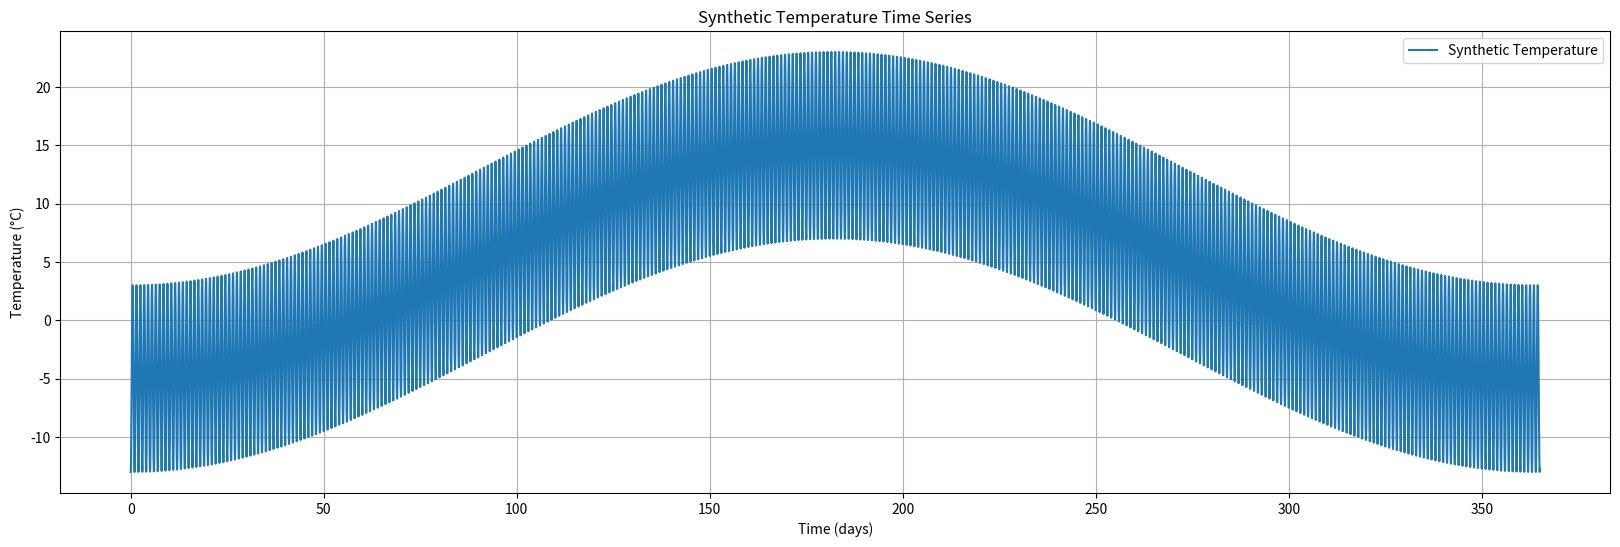
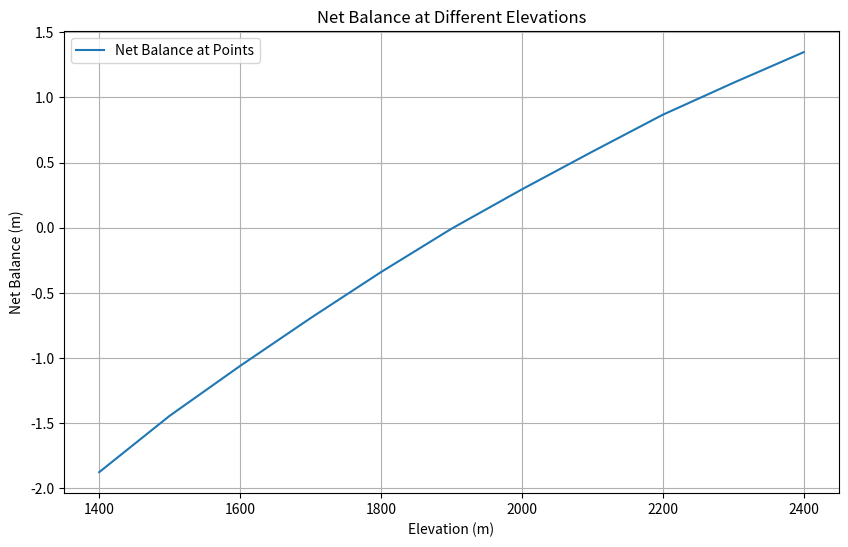

Reproduce these figures in Python, in order.
import pandas as pd
import numpy as np
import matplotlib.pyplot as plt

def synthetic_P(t):
    return np.full_like(t, 8e-3)

def synthetic_T(t):
    return -10*np.cos(2*np.pi/364 * t) - 8*np.cos(2*np.pi* t) + 5


def melt(T, melt_factor):

    if T >= 0:
        return T * melt_factor
    else:
        return 0.0

def accumulate(T, P, T_threshold):
    
    if T <= T_threshold:
        return P
    else:
        return 0.0
    
def lapse(T, dz, lapse_rate):
    
    return lapse_rate * dz + T

def net_balance_fn(dt, Ts, Ps, melt_factor, T_threshold):
    """
    Integrate the balance rate (this is at a point) over time for given temperature and precipitation arrays to get the "net balance".

    Args:
        dt: The time step.
        Ts: Array of temperatures.
        Ps: Array of precipitations.
        melt_factor: The factor to compute melt amount.
        T_threshold: The temperature threshold for accumulation.

    Returns:
        net balance (this is at a point)
    """
    assert len(Ts) == len(Ps)
    total = 0.0
    for T, P in zip(Ts, Ps):
        balance_rate = -melt(T, melt_factor) + accumulate(T, P, T_threshold)
        total += balance_rate * dt
    return total


def glacier_net_balance_fn(zs, dt, Ts, Ps, melt_factor, T_threshold, lapse_rate):
    """
    Calculate:
    - the glacier net balance (integration of balance rate over time and space)
    - the net balance at each point (integration of balance rate over time)

    Args:
        zs: Array of elevations (with the weather station as datum)
        dt: The time step.
        Ts: Array of temperatures.
        Ps: Array of precipitations.
        melt_factor: The factor to compute melt amount.
        T_threshold: The temperature threshold for accumulation.
        lapse_rate: The lapse rate (temperature change per unit elevation change).

    Returns:
        the glacier net balance [m]
        net balance at all points [m]
    """
    glacier_net_balance = 0.0
    net_balance = np.zeros(len(zs))
    for i, z in enumerate(zs):
        TT = [lapse(T, z, lapse_rate) for T in Ts]
        net_balance[i] = net_balance_fn(dt, TT, Ps, melt_factor, T_threshold)
        glacier_net_balance += net_balance[i]
    return glacier_net_balance / len(zs), net_balance


# Constants

melt_factor = 0.005  # m/d/°C
lapse_rate = -0.6/100
melt_factor = 0.005
T_threshold = 4
dt = 1 / 24
t = np.arange(0, 365 + dt, dt)


Ts = synthetic_T(t)
Ps = synthetic_P(t)
ele = 1500
ele_s = 0

# Glacier horizontal extent and elevation
x = np.arange(0, 5000 + 500, 500)
zs = x / 5 + 1400

# Calculate net balance at the specific elevation point (1500m)
dz = ele - ele_s  # assuming weather station elevation is 0
Ts_at_elevation = [lapse(T, dz, lapse_rate) for T in Ts]
net_balance_at_elevation = net_balance_fn(dt, Ts_at_elevation, Ps, melt_factor, T_threshold)

# Calculate glacier net balance
glacier_net_balance, net_balance_at_points = glacier_net_balance_fn(zs, dt, Ts, Ps, melt_factor, T_threshold, lapse_rate)


print("Net balance at 1500m:", net_balance_at_elevation)
print("Glacier net balance:", glacier_net_balance)


# Plot synthetic temperature time series
plt.figure(figsize=(20, 6))
plt.plot(t, Ts, label='Synthetic Temperature')
plt.xlabel('Time (days)')
plt.ylabel('Temperature (°C)')
plt.title('Synthetic Temperature Time Series')
plt.legend()
plt.grid(True)
plt.show()

# Plot net balance at different points
plt.figure(figsize=(10, 6))
plt.plot(zs, net_balance_at_points, label='Net Balance at Points')
plt.xlabel('Elevation (m)')
plt.ylabel('Net Balance (m)')
plt.title('Net Balance at Different Elevations')
plt.legend()
plt.grid(True)
plt.show()

# Run glacier-wide model for temperature offsets
temperature_offsets = np.arange(-4, 5, 1)
out = []

for offset in temperature_offsets:
    Ts_offset = Ts + offset
    glacier_net_balance_offset, _ = glacier_net_balance_fn(zs, dt, Ts_offset, Ps, melt_factor, T_threshold, lapse_rate)
    out.append(glacier_net_balance_offset)



# Test cases
def test_lapsed_temperature():
    assert lapse(5, 2500, -0.009) == 0.5
    assert lapse(10, 1000, -0.006) == 4.0

def test_glacier_melt():
    assert melt(5, 0.005) == 0.025
    assert melt(-5, 0.005) == 0.0

def test_glacier_accumulation():
    assert accumulate(-5, 0, 0.5) == 0.5
    assert accumulate(4, 4, 10) == 10
    assert accumulate(0, 0, 0.5) == 0.5

# Run tests
# test_lapsed_temperature()
# test_glacier_melt()
# test_glacier_accumulation()

# print("All tests passed.")
